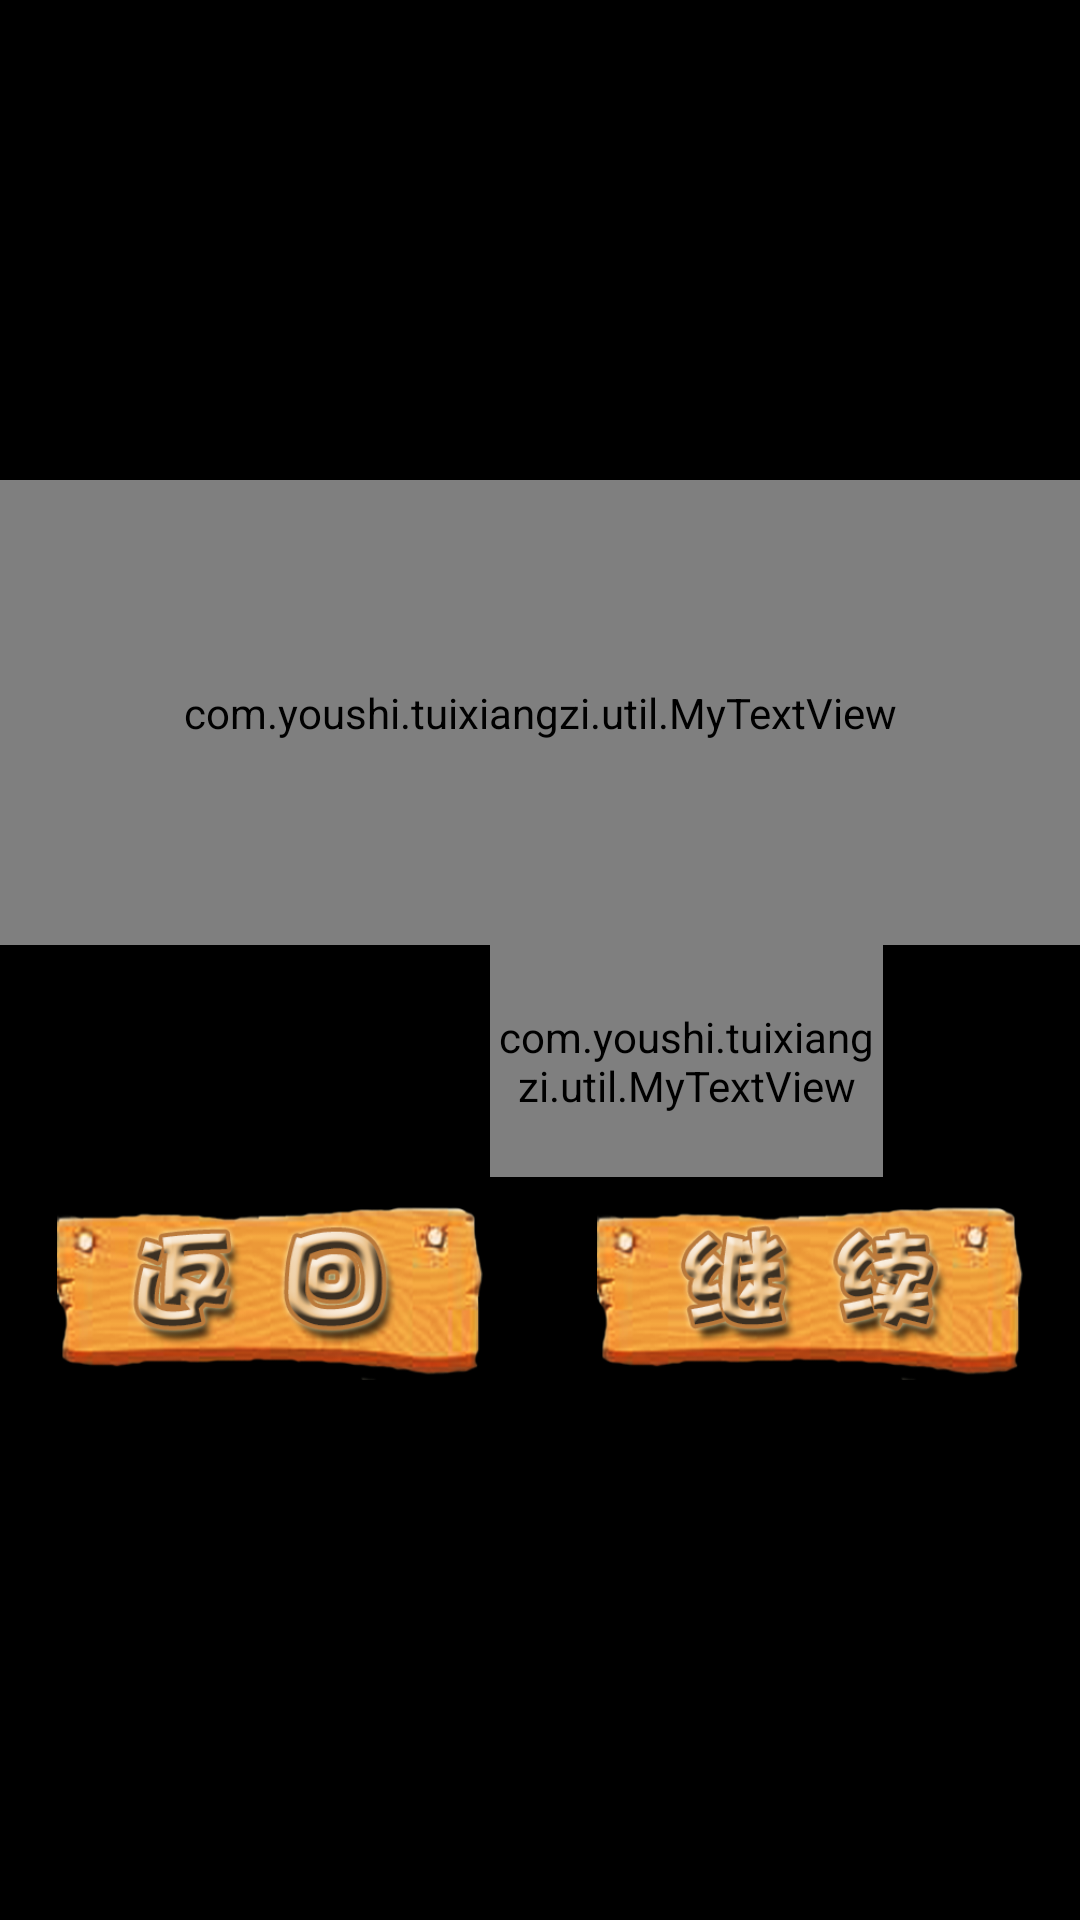

Layout XML and referenced resources for this Android screen:
<!-- AndroidManifest.xml: application theme android:Theme.NoTitleBar.Fullscreen -->
<!-- res/layout/passgame_dialog.xml -->
<?xml version="1.0" encoding="utf-8"?>
<LinearLayout xmlns:android="http://schemas.android.com/apk/res/android"
    android:orientation="vertical"
    android:layout_width="match_parent"
    android:layout_height="match_parent"
    android:background="@color/half_transparent_black"
    android:gravity="center"
   >
    <LinearLayout
        android:layout_weight="1"
        android:layout_width="match_parent"
        android:layout_height="0dp"></LinearLayout>
    <LinearLayout
        android:id="@+id/passgame_dialog_linear"
        android:orientation="vertical"
        android:layout_width="match_parent"
        android:layout_height="0dp"
        android:layout_weight="2"
        >

        <com.youshi.tuixiangzi.util.MyTextView
            android:id="@+id/myTextView"
            android:layout_width="match_parent"
            android:layout_height="0dp"
            android:layout_weight="4"
            android:gravity="center"
            android:textColor="@color/text_nomal_color"
            android:textSize="50sp" />

        <LinearLayout
    android:orientation="horizontal"
    android:layout_weight="2"
    android:layout_width="match_parent"
    android:layout_height="0dp">
    <View
        android:layout_width="0dp"
        android:layout_height="match_parent"
        android:layout_weight="2.5"
        />
    <com.youshi.tuixiangzi.util.MyTextView
        android:id="@+id/passgame_score_tv"
        android:layout_width="0dp"
        android:layout_height="match_parent"
        android:layout_weight="2"
        android:textSize="40sp"
        android:textStyle="bold"
        android:textColor="@color/text_nomal_color"
        android:shadowColor="#add59921"
        android:shadowRadius="1"
        android:shadowDx="5"
        android:shadowDy="5"
        android:gravity="center"/>
    <View
        android:layout_width="0dp"
        android:layout_height="match_parent"
        android:layout_weight="1"
        />
</LinearLayout>

    <LinearLayout
        android:orientation="horizontal"
        android:layout_width="match_parent"
        android:layout_height="0dp"
        android:layout_weight="2"
        android:layout_marginBottom="10dp">
        <ImageButton
            android:id="@+id/passgame_cancel_btn"
            android:layout_margin="5dp"
            android:layout_weight="1"
            android:layout_width="0dp"
            android:layout_height="match_parent"
            android:padding="5dp"
            android:src="@drawable/pass_return_bg"
            android:scaleType="centerInside"
            android:background="@color/transparent"/>
        <ImageButton
            android:id="@+id/passgame_confirm_btn"
            android:layout_margin="5dp"
            android:layout_weight="1"
            android:layout_width="0dp"
            android:layout_height="match_parent"
            android:padding="5dp"
            android:background="@color/transparent"
            android:src="@drawable/pass_conti_bg"
            android:scaleType="centerInside"/>
    </LinearLayout>
    </LinearLayout>
    <LinearLayout
        android:layout_weight="1"
        android:layout_width="match_parent"
        android:layout_height="0dp"></LinearLayout>
</LinearLayout>
<!-- resources referenced by this layout -->
<resources>
  <color name="half_transparent_black">#7d000000</color>
  <color name="text_nomal_color">#000000</color>
  <color name="transparent">#0000</color>
  <!-- drawable pass_conti_bg (drawable) -->
  <?xml version="1.0" encoding="utf-8"?>
  <selector xmlns:android="http://schemas.android.com/apk/res/android">
      <item android:state_pressed="false"
          android:drawable="@drawable/pass_conti"/>
      <item android:state_pressed="true"
          android:drawable="@drawable/pass_conti_press"/>
      <item android:state_focused="true"
          android:drawable="@drawable/pass_conti_press"/>
  
  </selector>
  <!-- drawable pass_return_bg (drawable) -->
  <?xml version="1.0" encoding="utf-8"?>
  <selector xmlns:android="http://schemas.android.com/apk/res/android">
      <item android:state_pressed="false"
          android:drawable="@drawable/pass_return"/>
      <item android:state_pressed="true"
          android:drawable="@drawable/pass_return_press"/>
      <item android:state_focused="true"
          android:drawable="@drawable/pass_return_press"/>
  
  </selector>
  <!-- drawable pass_conti: png bitmap (drawable, 83317 bytes) -->
  <!-- drawable pass_conti_press: png bitmap (drawable, 82699 bytes) -->
  <!-- drawable pass_return: png bitmap (drawable, 78704 bytes) -->
  <!-- drawable pass_return_press: png bitmap (drawable, 77924 bytes) -->
</resources>
